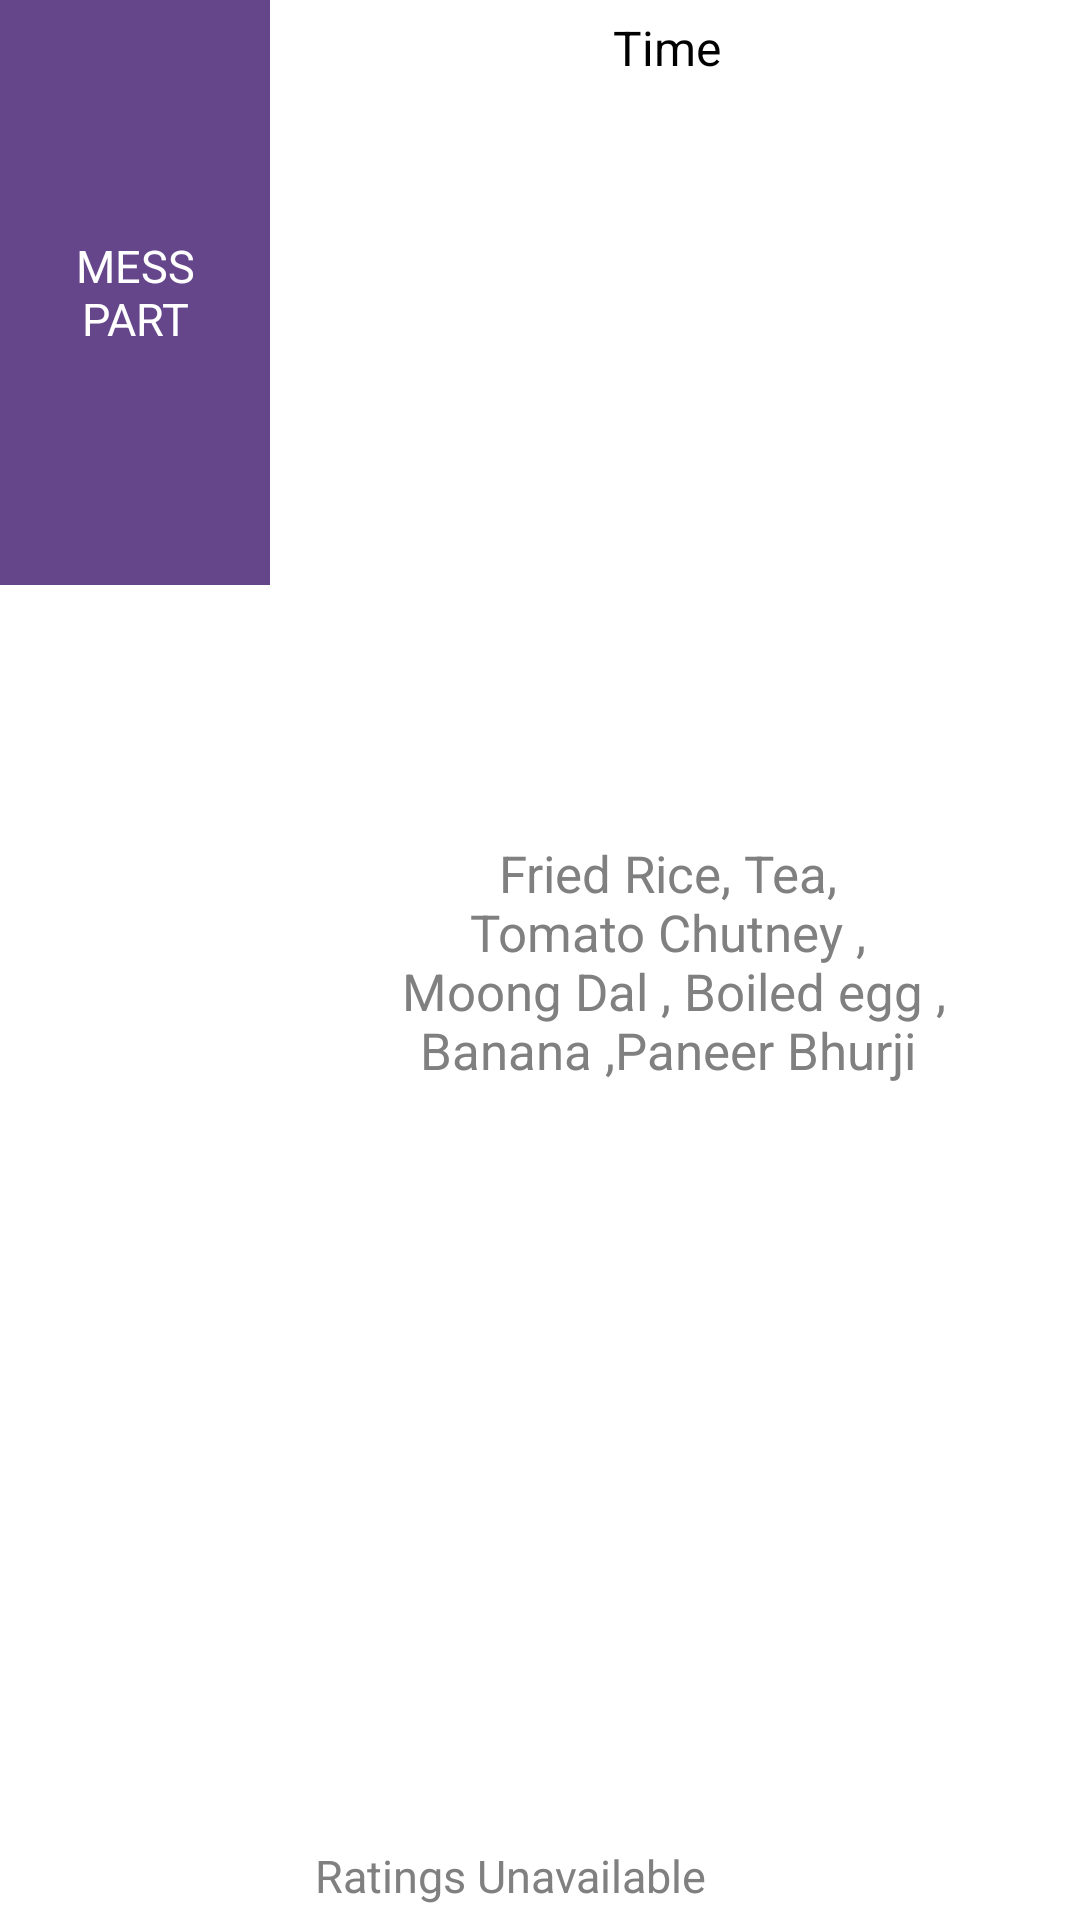

Produce the Android XML layout that renders to this screen, including the resource entries it uses.
<!-- AndroidManifest.xml: application theme Theme.HostelAssist -->
<!-- res/layout/cell_title_layout.xml -->
<?xml version="1.0" encoding="utf-8"?>
<LinearLayout xmlns:android="http://schemas.android.com/apk/res/android"
    android:layout_width="match_parent"
    android:layout_height="wrap_content"
    android:baselineAligned="true"
    android:orientation="horizontal"
    >

  
  <RelativeLayout
      android:layout_width="match_parent"
      android:layout_height="wrap_content"
      android:layout_weight="3"
      android:background="@color/purple"
      android:gravity="center_horizontal"
      android:orientation="vertical"
      android:paddingBottom="5dp"
      android:paddingLeft="10dp"
      android:paddingRight="10dp"
      android:paddingTop="5dp"
      >

    <TextView
        android:id="@+id/mess_part"
        android:layout_width="wrap_content"
        android:layout_height="185dp"
        android:layout_alignParentStart="true"
        android:layout_alignParentLeft="true"
        android:layout_centerInParent="true"
        android:gravity="center"
        android:text="MESS PART"
        android:textColor="@color/white"
        android:textSize="15sp" />


  </RelativeLayout>
  
  <RelativeLayout
      android:layout_width="match_parent"
      android:layout_height="match_parent"
      android:layout_weight="1"
      android:background="@color/white"
      android:paddingBottom="5dp"
      android:paddingEnd="20dp"
      android:paddingStart="15dp"
      android:paddingTop="5dp"
      >

    <TextView
        android:id="@+id/title_day_label"
        android:layout_width="match_parent"
        android:layout_height="22dp"
        android:layout_alignParentStart="true"
        android:gravity="center_horizontal"
        android:text="Time"
        android:textColor="@color/black"
        android:textSize="16sp" />

    <View
        android:id="@+id/cell_divider"
        android:layout_width="match_parent"
        android:layout_height="1dp"
        android:layout_below="@id/title_day_label"
        android:layout_marginTop="3dp"
        android:background="@color/white"
        >
    </View>

    <TextView
        android:id="@+id/mess_items"
        android:layout_width="match_parent"
        android:layout_height="match_parent"
        android:layout_above="@id/cell_layout3"
        android:layout_below="@id/cell_divider"
        android:layout_marginTop="0dp"
        android:layout_marginBottom="0dp"
        android:elevation="20dp"
        android:gravity="center"
        android:minLines="3"
        android:paddingStart="5dp"
        android:paddingTop="5dp"
        android:paddingEnd="5dp"
        android:singleLine="false"
        android:text="@string/item_name"

        android:textColor="@color/grey"
        android:textSize="17sp" />

    <RelativeLayout
        android:id="@+id/cell_layout3"
        android:layout_width="match_parent"
        android:layout_height="30dp"
        android:layout_alignParentBottom="true"
        >

      <TextView
          android:id="@+id/textView_ratings"
          android:layout_width="match_parent"
          android:layout_height="20dp"
          android:layout_alignParentStart="true"
          android:layout_alignParentBottom="true"
          android:layout_marginEnd="70dp"
          android:gravity="start|center_vertical"
          android:minHeight="180dp"
          android:text="Ratings Unavailable"
          android:textColor="@color/grey"
          android:textSize="15sp"
          android:visibility="visible" />

      <RatingBar
          android:id="@+id/title_rating"
          android:layout_width="wrap_content"
          android:layout_height="wrap_content"
          android:layout_alignParentBottom="true"
          android:layout_alignParentStart="true"
          android:layout_gravity="center"
          android:isIndicator="true"
          android:numStars="5"
          android:rating="0"
          android:theme="@style/RatingBar"
          android:visibility="gone"
          style="@style/Base.Widget.AppCompat.RatingBar.Small"
          />

    </RelativeLayout>
  </RelativeLayout>


</LinearLayout>
<!-- resources referenced by this layout -->
<resources>
  <color name="black">#FF000000</color>
  <color name="grey">#808080</color>
  <color name="purple">#65468B</color>
  <color name="white">#FFFFFFFF</color>
  <string name="item_name">Fried Rice, Tea,\nTomato Chutney ,\n Moong Dal , Boiled egg ,\nBanana ,Paneer Bhurji</string>
  <style name="RatingBar" parent="Theme.AppCompat">
          <item name="colorControlNormal">@color/black</item>
          <item name="colorControlActivated">@color/golden</item>
      </style>
  <style name="Theme.HostelAssist" parent="Theme.MaterialComponents.DayNight.DarkActionBar">
          
          <item name="colorPrimary">@color/purple_500</item>
          <item name="colorPrimaryVariant">@color/purple_700</item>
          <item name="colorOnPrimary">@color/white</item>
          
          <item name="colorSecondary">@color/teal_200</item>
          <item name="colorSecondaryVariant">@color/teal_700</item>
          <item name="colorOnSecondary">@color/black</item>
          
          <item name="android:statusBarColor">@color/design_default_color_primary_variant</item>
          
          <item name="windowActionBar">false</item>
          <item name="windowNoTitle">true</item>
      </style>
  <color name="golden">#ffa304</color>
  <color name="purple_500">#FF6200EE</color>
  <color name="purple_700">#FF3700B3</color>
  <color name="teal_200">#FF03DAC5</color>
  <color name="teal_700">#FF018786</color>
</resources>
